Run: headless pygame with SDL's dummy video driver; simulated clock (each Clock.tick advances the game by its frame time, no real sleeping); random seed 0; keys injected as events and as key.get_pressed() state; no mouse input.
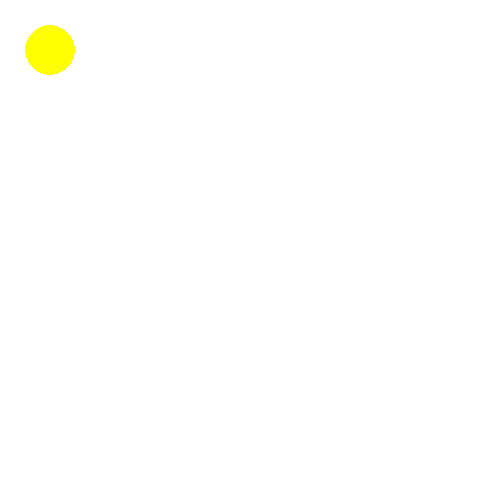
Frame 1 of 4 · flips 1–60 · no input
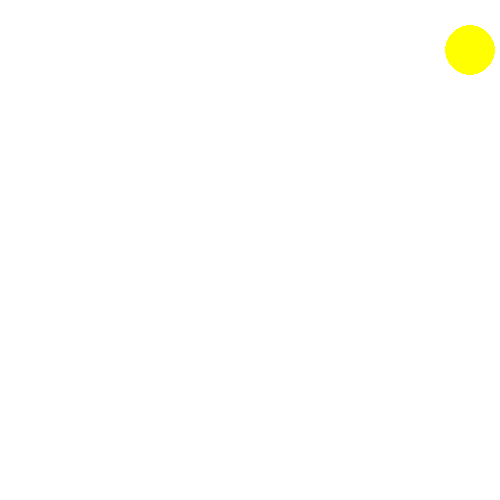
Frame 2 of 4 · flips 61–180 · tapped SPACE, RETURN · held RIGHT (→), D
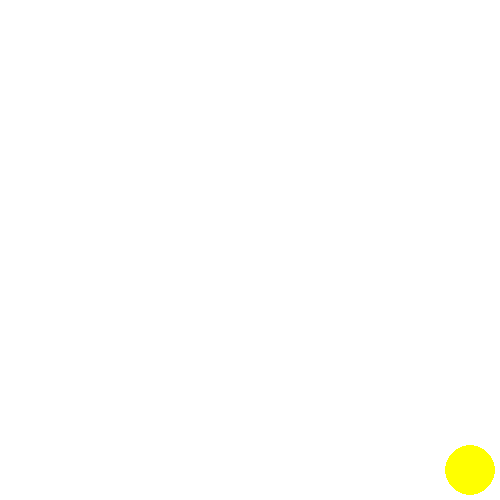
Frame 3 of 4 · flips 181–300 · held DOWN (↓), S
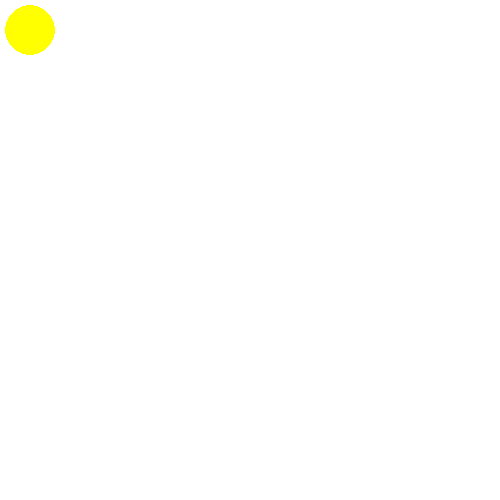
Frame 4 of 4 · flips 301–420 · held LEFT (←), A, UP (↑), W

The pygame program that drew these frames:

import pygame
pygame.init()
Width, Height = 500,500
x,y = 50,50
screen = pygame.display.set_mode((Width, Height))
clock = pygame.time.Clock()
running = True
while running:
    screen.fill((255, 255, 255))
    for i in pygame.event.get():
        if i.type == pygame.QUIT:
            running = False
    pressed = pygame.key.get_pressed()
    if pressed[pygame.K_RIGHT] and x <= 455:
        x += 20
    if pressed[pygame.K_LEFT] and x >= 45:
        x -= 20
    if pressed[pygame.K_UP] and y >= 45:
        y -= 20
    if pressed[pygame.K_DOWN] and y <= 455:
        y += 20
    pygame.draw.circle(screen, (255, 255, 0), (x, y), 25)
    clock.tick(60)
    pygame.display.flip()
